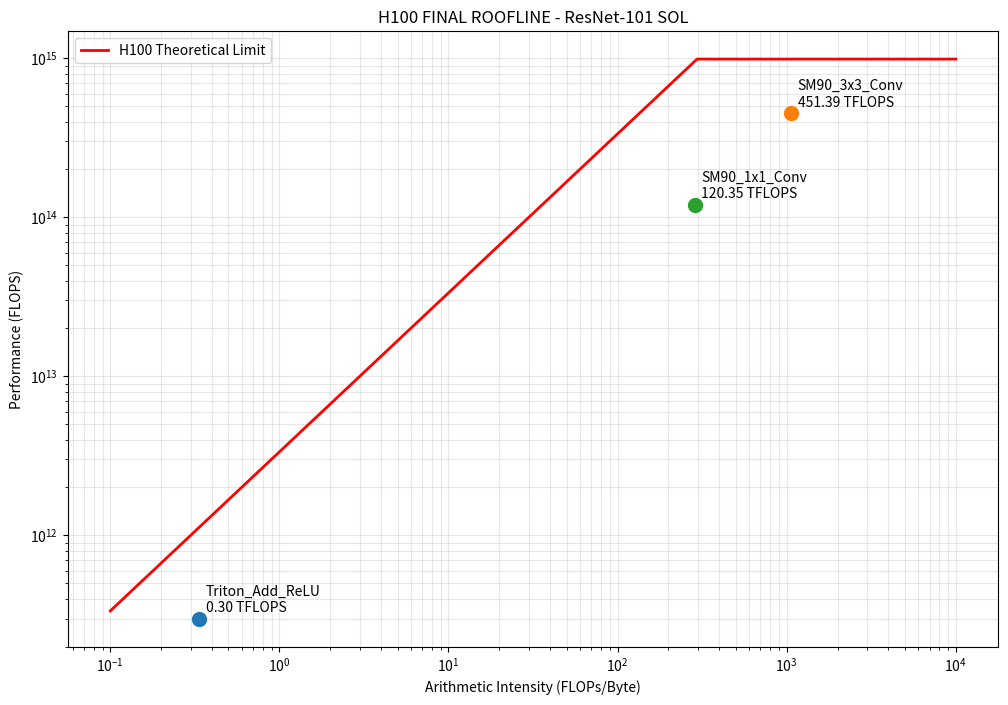

Here is the Python script that generated this plot:
import matplotlib.pyplot as plt
import numpy as np

# --- H100 SXM5 HARDWARE LIMITS (SXM5 80GB) ---
PEAK_BW = 3.35 * 10**12      # 3.35 TB/s (HBM3)
PEAK_FLOPS = 989 * 10**12    # 989 TFLOPS (TF32)
RIDGE_POINT = PEAK_FLOPS / PEAK_BW  # ~295.2 FLOPs/Byte

def calc_conv(n, ci, co, h, w, k, s=1, p=1):
    ho, wo = (h + 2*p - k)//s + 1, (w + 2*p - k)//s + 1
    flops = 2 * n * co * ci * k * k * ho * wo
    # Memory: Input + Weights + Output (using FP16/TF32 = 2 bytes)
    bytes_moved = (n * ci * h * w + co * ci * k * k + n * co * ho * wo) * 2
    return flops, bytes_moved

def calc_fused(n, c, h, w):
    count = n * c * h * w
    flops = count * 2 # Add + ReLU
    # Memory: Read Input + Read Identity + Write Output
    bytes_moved = count * 2 * 3 
    return flops, bytes_moved

# --- YOUR MEASURED DATA ---
# Third value is your 'CUDA time avg' converted to seconds
kernel_stats = {
    "Triton_Add_ReLU": [*calc_fused(10, 2048, 7, 7), 6.744e-6],
    "SM90_3x3_Conv":  [*calc_conv(10, 512, 512, 14, 14, k=3), 20.489e-6],
    "SM90_1x1_Conv":  [*calc_conv(10, 1024, 2048, 7, 7, k=1, p=0), 17.077e-6],
}

# --- PLOTTING LOGIC ---
plt.figure(figsize=(12, 8))
x = np.logspace(-1, 4, 1000)
y = np.minimum(PEAK_FLOPS, PEAK_BW * x)
plt.plot(x, y, 'r-', linewidth=2, label=f'H100 Theoretical Limit')

for name, (f, b, t) in kernel_stats.items():
    ai = f / b
    perf = f / t
    plt.scatter(ai, perf, s=100, zorder=5)
    plt.annotate(f"{name}\n{perf/1e12:.2f} TFLOPS", (ai, perf), xytext=(5,5), textcoords='offset points')

plt.xscale('log'); plt.yscale('log')
plt.grid(True, which="both", ls="-", alpha=0.3)
plt.xlabel('Arithmetic Intensity (FLOPs/Byte)'); plt.ylabel('Performance (FLOPS)')
plt.title('H100 FINAL ROOFLINE - ResNet-101 SOL')
plt.legend()
plt.savefig('roofline_plot.png')
print("Roofline plot updated with your exact profiler data!")

